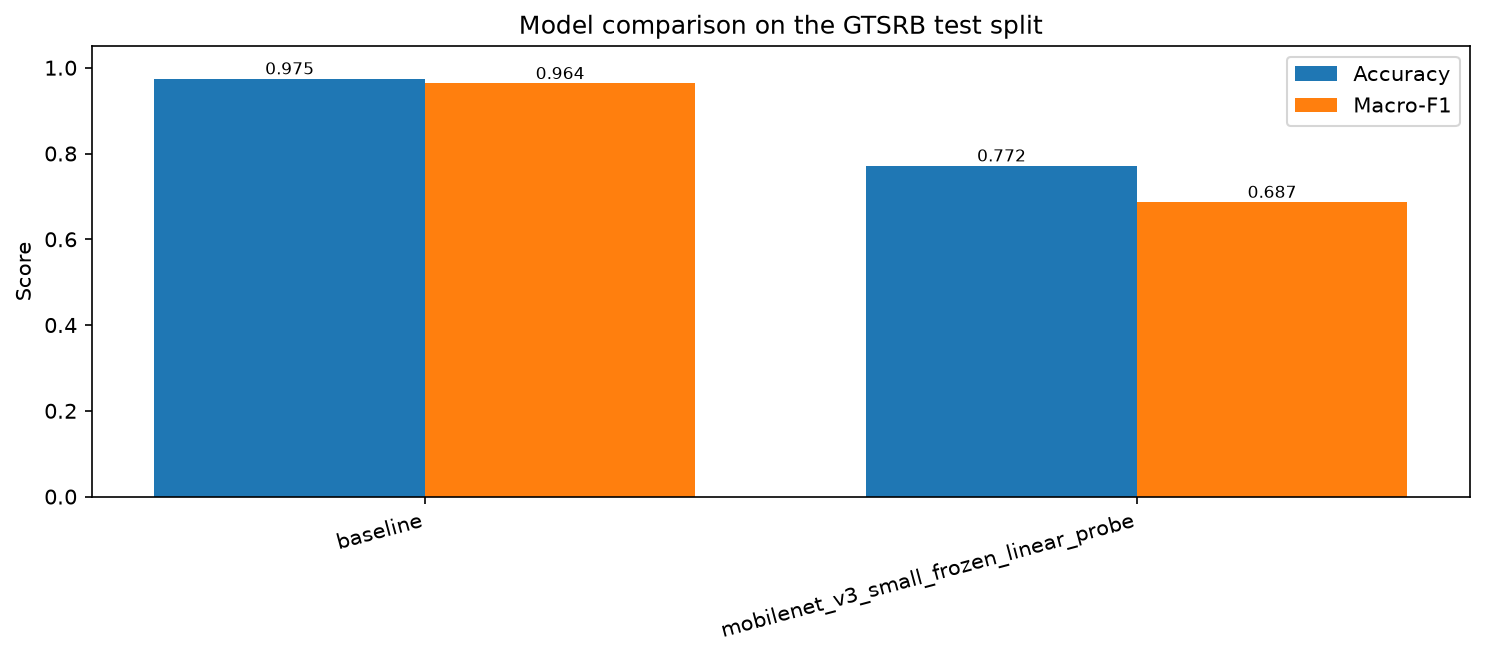

Values plotted in this chart, from the file beside it:
run, split, accuracy, macro_f1, weighted_f1, samples
baseline, test, 0.9747, 0.9636, 0.9747, 12630
mobilenet_v3_small_frozen_linear_probe, test, 0.7717, 0.6868, 0.7708, 12630
